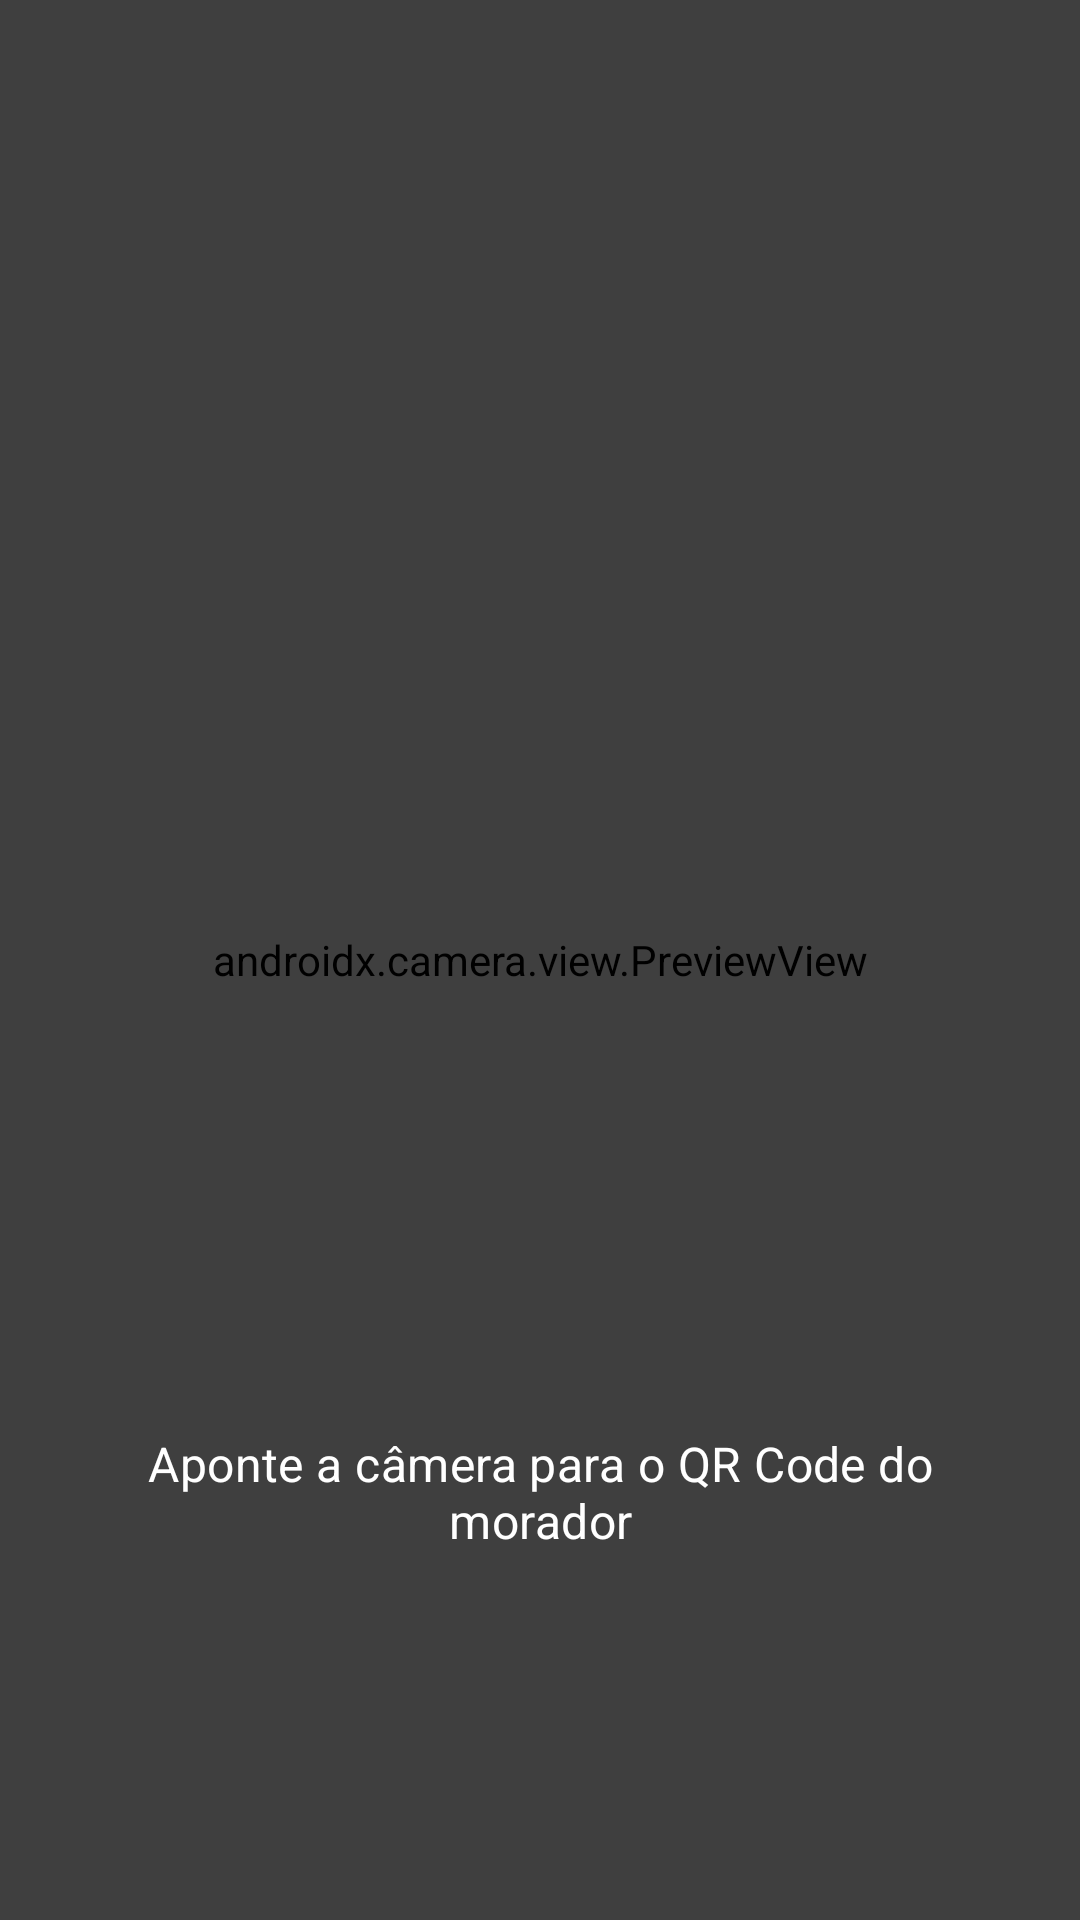

The Android layout XML behind this screen, and the referenced resources:
<!-- AndroidManifest.xml: application theme Theme.PorteiroInteligente -->
<!-- res/layout/activity_scanner.xml -->
<?xml version="1.0" encoding="utf-8"?>
<androidx.constraintlayout.widget.ConstraintLayout
    xmlns:android="http://schemas.android.com/apk/res/android"
    xmlns:app="http://schemas.android.com/apk/res-auto"
    xmlns:tools="http://schemas.android.com/tools"
    android:layout_width="match_parent"
    android:layout_height="match_parent"
    tools:context=".ui.scanner.ScannerActivity">

    <androidx.camera.view.PreviewView
        android:id="@+id/preview_view"
        android:layout_width="match_parent"
        android:layout_height="match_parent" />

    <View
        android:id="@+id/overlay_dim"
        android:layout_width="match_parent"
        android:layout_height="match_parent"
        android:background="#80000000" />

    <View
        android:id="@+id/scanner_frame"
        android:layout_width="250dp"
        android:layout_height="250dp"
        android:background="@android:color/transparent"
        app:layout_constraintBottom_toBottomOf="parent"
        app:layout_constraintEnd_toEndOf="parent"
        app:layout_constraintStart_toStartOf="parent"
        app:layout_constraintTop_toTopOf="parent" />

    <TextView
        android:id="@+id/text_scanner_hint"
        android:layout_width="0dp"
        android:layout_height="wrap_content"
        android:layout_marginHorizontal="32dp"
        android:layout_marginTop="32dp"
        android:gravity="center"
        android:text="@string/scanner_hint"
        android:textColor="@android:color/white"
        android:textAppearance="?attr/textAppearanceSubtitle1"
        app:layout_constraintEnd_toEndOf="parent"
        app:layout_constraintStart_toStartOf="parent"
        app:layout_constraintTop_toBottomOf="@id/scanner_frame" />

</androidx.constraintlayout.widget.ConstraintLayout>
<!-- resources referenced by this layout -->
<resources>
  <string name="scanner_hint">Aponte a câmera para o QR Code do morador</string>
  <style name="Theme.PorteiroInteligente" parent="Theme.Material3.DayNight.NoActionBar">
          
          <item name="colorPrimary">@color/primary</item>
          <item name="colorOnPrimary">@color/white</item>
          <item name="colorPrimaryContainer">@color/primary_light</item>
          <item name="colorSecondary">@color/accent</item>
          <item name="android:navigationBarColor">@color/white</item>
          <item name="android:statusBarColor">@color/primary</item>
          <item name="android:windowBackground">@color/background</item>
  
          
          <item name="shapeAppearanceSmallComponent">@style/ShapeAppearance.MediumComponent</item>
          <item name="shapeAppearanceMediumComponent">@style/ShapeAppearance.LargeComponent</item>
      </style>
  <color name="primary">#3F51B5</color>
  <color name="white">#FFFFFFFF</color>
  <color name="primary_light">#C5CAE9</color>
  <color name="accent">#FF4081</color>
  <color name="background">#F8F9FA</color>
  <style name="ShapeAppearance.MediumComponent" parent="ShapeAppearance.Material3.SmallComponent">
          <item name="cornerSize">12dp</item>
      </style>
  <style name="ShapeAppearance.LargeComponent" parent="ShapeAppearance.Material3.MediumComponent">
          <item name="cornerSize">20dp</item>
      </style>
</resources>
